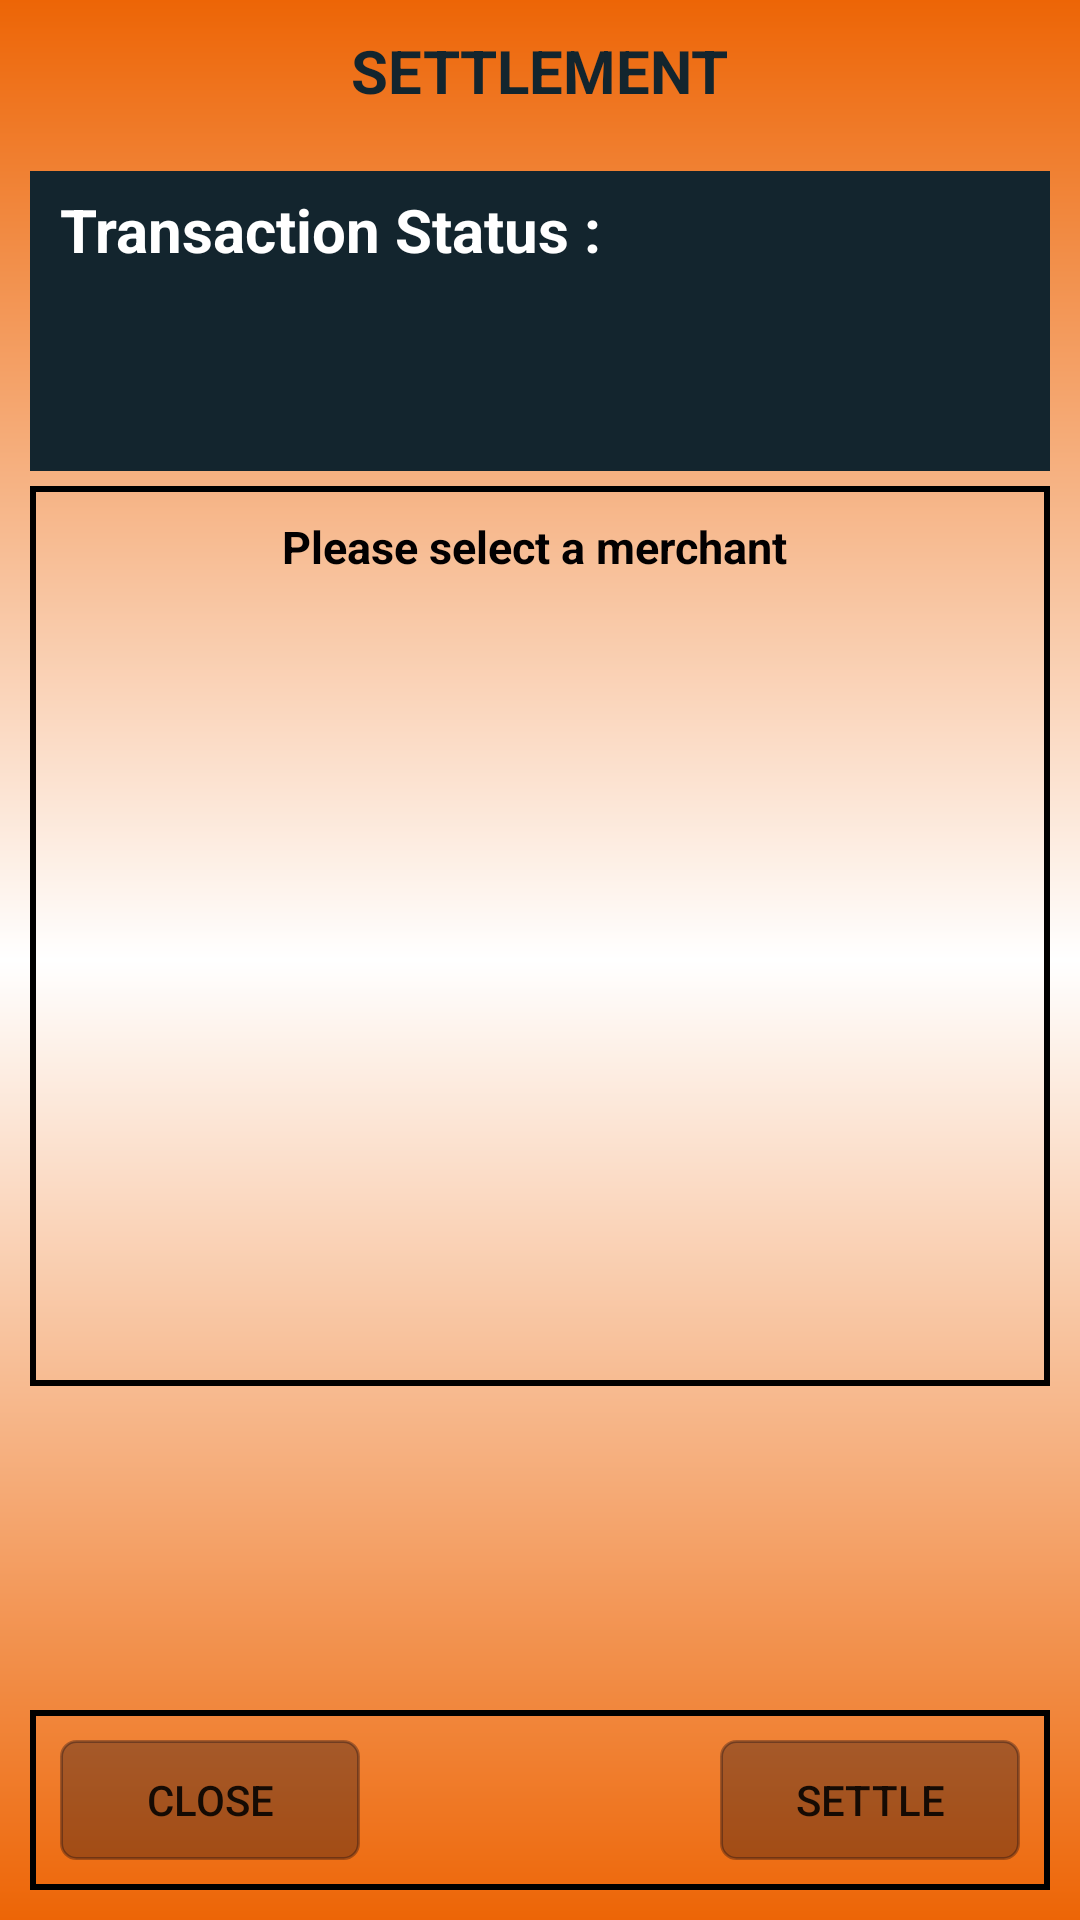

This screen was rendered from an Android layout file. Write that file and the resources it references.
<!-- AndroidManifest.xml: activity theme AppTheme.NoActionBar -->
<!-- res/layout/activity_settlement.xml -->
<?xml version="1.0" encoding="utf-8"?>
<RelativeLayout xmlns:android="http://schemas.android.com/apk/res/android"
    xmlns:app="http://schemas.android.com/apk/res-auto"
    xmlns:tools="http://schemas.android.com/tools"
    android:layout_width="match_parent"
    android:layout_height="match_parent"
    tools:context=".UI.BatchTrans.SettlementActivity"
    android:padding="10dp"
    android:background="@drawable/gradient"
    >

    <TextView
        android:id="@+id/title"
        android:text="SETTLEMENT"
        android:layout_centerHorizontal="true"
        android:textColor="@color/black"
        android:layout_width="wrap_content"
        android:layout_height="wrap_content"
        android:textSize="20dp"
        android:textStyle="bold"/>

    <RelativeLayout
        android:id="@+id/containerInfo"
        android:layout_marginTop="20dp"
        android:layout_below="@id/title"
        android:background="@color/black"
        android:layout_width="match_parent"
        android:layout_height="100dp"
        android:padding="5dp">

        <TextView
            android:id="@+id/txtTranStatus"
            android:layout_width="wrap_content"
            android:layout_height="wrap_content"
            android:layout_marginTop="1dp"
            android:layout_marginLeft="5dp"
            android:textSize="20dp"
            android:textStyle="bold"
            android:textColor="@color/white"
            android:textAlignment="center"
            android:text="Transaction Status : " />

    </RelativeLayout>

    <RelativeLayout
        android:id="@+id/containerLists"
        android:layout_below="@id/containerInfo"
        android:layout_width="match_parent"
        android:layout_height="300dp"
        android:background="@drawable/border"
        android:padding="10dp"
        android:layout_marginTop="5dp"
        android:gravity="center"
        >

        <TextView
            android:id="@+id/txtInstruct"
            android:layout_width="wrap_content"
            android:layout_height="wrap_content"
            android:textStyle="bold"
            android:textSize="15dp"
            android:layout_centerHorizontal="true"
            android:text="Please select a merchant "
            android:layout_marginBottom="10dp"
            android:textColor="@color/colorBlack"/>

        <ScrollView android:id = "@+id/listscroll"
            android:layout_width="match_parent"
            android:layout_height="match_parent"
            android:layout_below="@id/txtInstruct">
            <FrameLayout
                android:id="@+id/placeHolder"
                android:layout_below="@id/txtInstruct"
                android:name="com.harshana.wposandroiposapp.UI.Fregments.HostMerchantSelectFragment"
                android:layout_width="match_parent"
                android:layout_height="match_parent"/>
        </ScrollView>
    </RelativeLayout>

    <RelativeLayout
        android:id="@+id/btnContainer"
        android:padding="10dp"
        android:layout_width="match_parent"
        android:layout_height="wrap_content"
        android:layout_alignParentBottom="true"
        android:background="@drawable/border">

        <Button
            android:id="@+id/btnCancel"
            android:layout_width="wrap_content"
            android:layout_height="40dp"
            android:background="@drawable/button_shape"
            android:text="Close"/>

        <Button
            android:id="@+id/btnSettle"
            android:layout_width="wrap_content"
            android:layout_height="40dp"
            android:background="@drawable/button_shape"
            android:layout_alignParentRight="true"
            android:text="Settle"/>

    </RelativeLayout>


</RelativeLayout>
<!-- resources referenced by this layout -->
<resources>
  <color name="black">#13252e</color>
  <color name="colorBlack">#020001</color>
  <color name="white">#FFFFFF</color>
  <!-- drawable border (drawable) -->
  <?xml version="1.0" encoding="utf-8"?>
  <shape xmlns:android="http://schemas.android.com/apk/res/android"
      android:shape="rectangle">
      <stroke android:width="2dip" android:color="@color/border_color"/>
  </shape>
  <!-- drawable button_shape (drawable) -->
  <?xml version="1.0" encoding="utf-8"?>
  <shape xmlns:android="http://schemas.android.com/apk/res/android" android:shape="rectangle" >
      <corners
          android:radius="5dp"
          />
      <gradient
          android:angle="45"
          android:centerX="35%"
          android:centerColor="@color/translucent"
          android:startColor="@color/translucent"
          android:endColor="@color/translucent"
          android:type="linear"
          />
      <padding
          android:left="0dp"
          android:top="0dp"
          android:right="0dp"
          android:bottom="0dp"
          />
      <size
          android:width="100dp"
          android:height="60dp"
          />
      <stroke
          android:width="1dp"
          android:color="@color/translucent"
          />
  </shape>
  <!-- drawable gradient (drawable) -->
  <?xml version="1.0" encoding="UTF-8"?>
  <shape xmlns:android="http://schemas.android.com/apk/res/android" android:shape="rectangle" >
  
  <gradient
      android:angle="90"
      android:startColor="@color/colorPrimaryDark"
      android:centerColor="@color/white"
      android:endColor="@color/colorPrimaryDark"
      android:type="linear" />
  
  <corners
      android:radius="0dp"/>
  
  </shape>
  <style name="AppTheme.NoActionBar">
          <item name="windowActionBar">false</item>
          <item name="windowNoTitle">true</item>
      </style>
  <color name="border_color">#000000</color>
  <color name="translucent">#50000011</color>
  <color name="colorPrimaryDark">#ed6506</color>
</resources>
